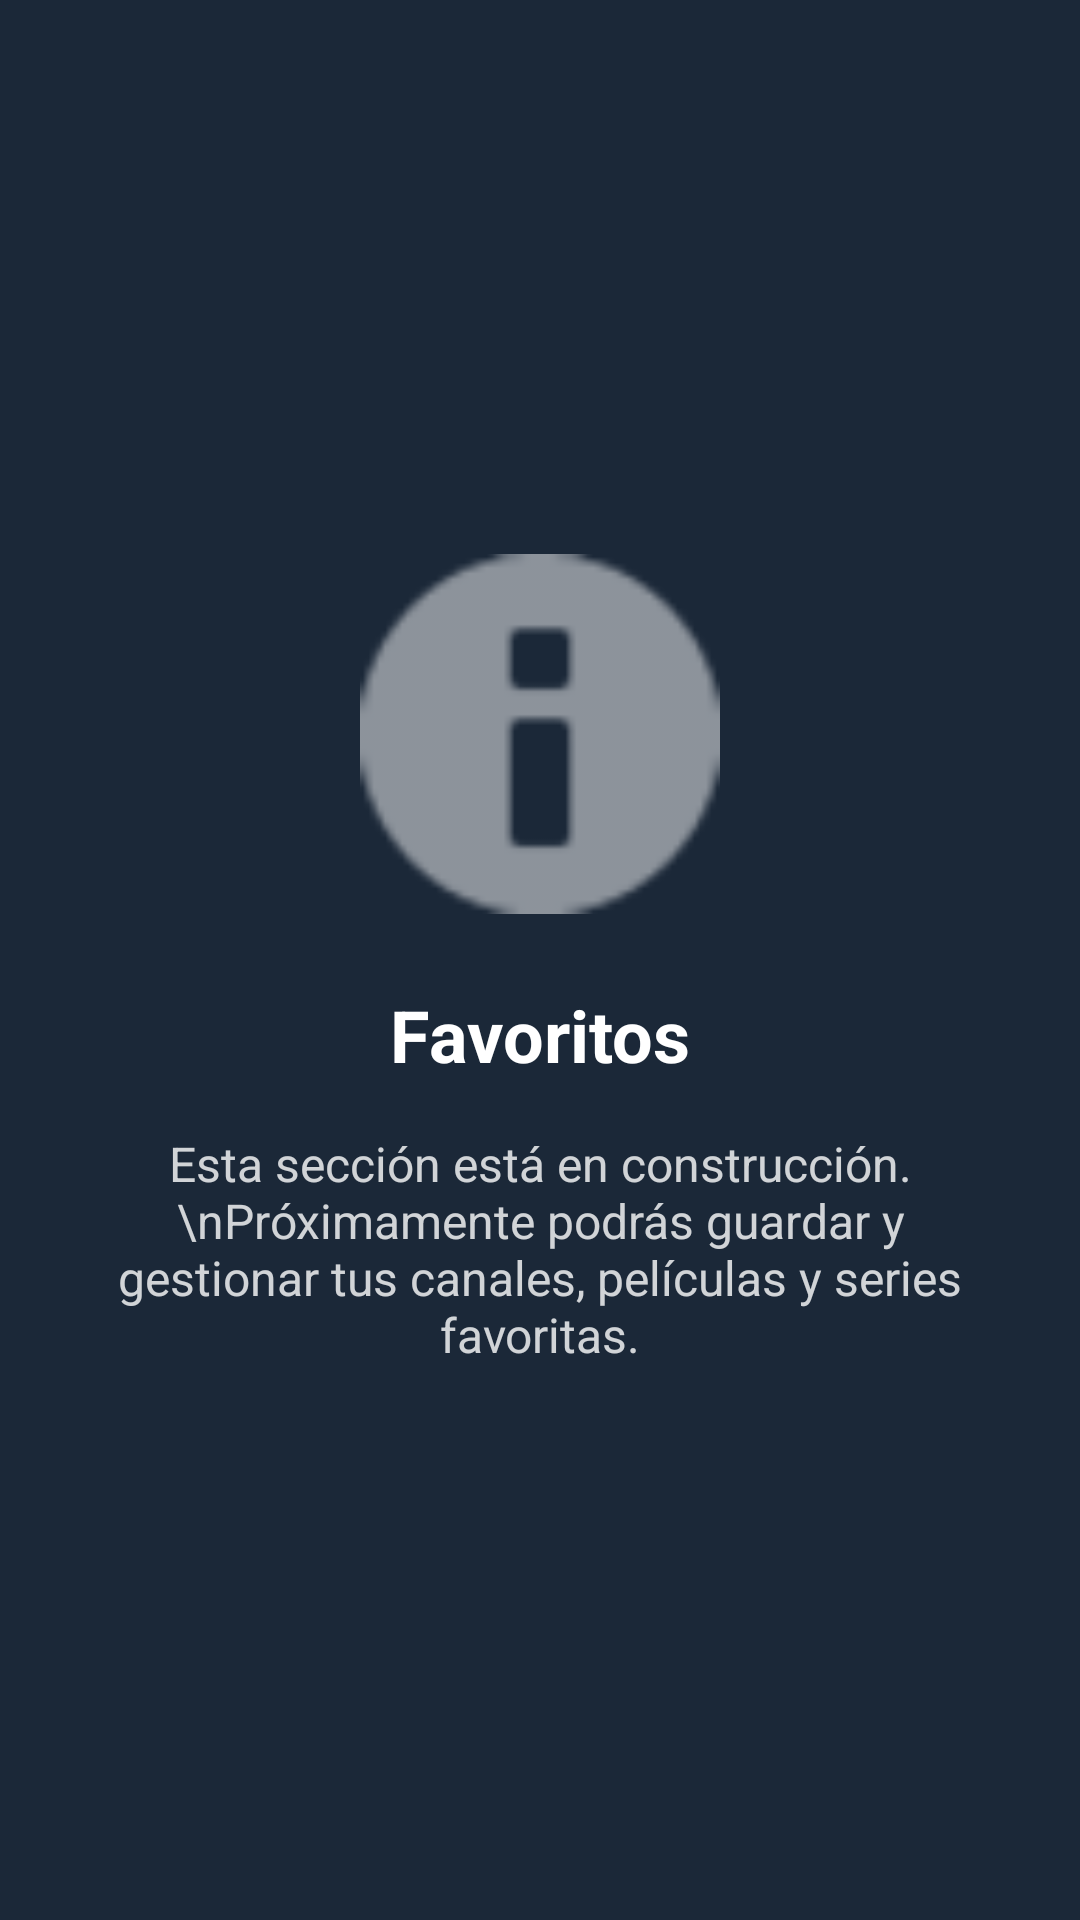

Write the Android layout XML for this screen, with the resource values it uses.
<!-- AndroidManifest.xml: application theme Theme.Xtream -->
<!-- res/layout/fragment_favorites.xml -->
<?xml version="1.0" encoding="utf-8"?>
<androidx.constraintlayout.widget.ConstraintLayout xmlns:android="http://schemas.android.com/apk/res/android"
    xmlns:app="http://schemas.android.com/apk/res-auto"
    android:layout_width="match_parent"
    android:layout_height="match_parent"
    android:background="@color/primary_dark">

    <ImageView
        android:id="@+id/iv_construction"
        android:layout_width="120dp"
        android:layout_height="120dp"
        android:src="@android:drawable/ic_dialog_info"
        android:tint="@color/white"
        android:alpha="0.5"
        app:layout_constraintBottom_toTopOf="@+id/tv_title"
        app:layout_constraintEnd_toEndOf="parent"
        app:layout_constraintStart_toStartOf="parent"
        app:layout_constraintTop_toTopOf="parent"
        app:layout_constraintVertical_chainStyle="packed" />

    <TextView
        android:id="@+id/tv_title"
        android:layout_width="wrap_content"
        android:layout_height="wrap_content"
        android:layout_marginTop="24dp"
        android:text="Favoritos"
        android:textColor="@color/white"
        android:textSize="24sp"
        android:textStyle="bold"
        app:layout_constraintBottom_toTopOf="@+id/tv_message"
        app:layout_constraintEnd_toEndOf="parent"
        app:layout_constraintStart_toStartOf="parent"
        app:layout_constraintTop_toBottomOf="@+id/iv_construction" />

    <TextView
        android:id="@+id/tv_message"
        android:layout_width="0dp"
        android:layout_height="wrap_content"
        android:layout_marginStart="32dp"
        android:layout_marginTop="16dp"
        android:layout_marginEnd="32dp"
        android:gravity="center"
        android:text="Esta sección está en construcción.\nPróximamente podrás guardar y gestionar tus canales, películas y series favoritas."
        android:textColor="@color/white"
        android:textSize="16sp"
        android:alpha="0.8"
        app:layout_constraintBottom_toBottomOf="parent"
        app:layout_constraintEnd_toEndOf="parent"
        app:layout_constraintStart_toStartOf="parent"
        app:layout_constraintTop_toBottomOf="@+id/tv_title" />

</androidx.constraintlayout.widget.ConstraintLayout>
<!-- resources referenced by this layout -->
<resources>
  <color name="primary_dark">#FF1B2838</color>
  <color name="white">#FFFFFFFF</color>
  <style name="Theme.Xtream" parent="Theme.MaterialComponents.DayNight.DarkActionBar">
          
          <item name="colorPrimary">@color/accent_blue</item>
          <item name="colorPrimaryVariant">@color/accent_blue_dark</item>
          <item name="colorOnPrimary">@color/text_primary_light</item>
          
          
          <item name="colorSecondary">@color/accent_orange</item>
          <item name="colorSecondaryVariant">@color/accent_orange_dark</item>
          <item name="colorOnSecondary">@color/text_primary_light</item>
          
          
          <item name="colorSurface">@color/surface_light</item>
          <item name="colorOnSurface">@color/text_primary_dark</item>
          
          
          <item name="android:colorBackground">@color/background_light</item>
          
          
          <item name="android:statusBarColor">@color/accent_blue</item>
          <item name="android:navigationBarColor">@color/primary_dark</item>
          <item name="android:windowLightStatusBar" tools:targetApi="m">true</item>
          
          
          <item name="android:textColorPrimary">@color/text_primary_dark</item>
          <item name="android:textColorSecondary">@color/text_secondary_dark</item>
          
          
          <item name="colorError">@color/error_red</item>
          <item name="colorOnError">@color/text_primary_light</item>
      </style>
  <color name="accent_blue">#FF2196F3</color>
  <color name="accent_blue_dark">#FF1976D2</color>
  <color name="text_primary_light">#FFFFFFFF</color>
  <color name="accent_orange">#FFFF6D00</color>
  <color name="accent_orange_dark">#FFF57600</color>
  <color name="surface_light">#FFFFFFFF</color>
  <color name="text_primary_dark">#FF212121</color>
  <color name="background_light">#FFFFFFFF</color>
  <color name="text_secondary_dark">#FF424242</color>
  <color name="error_red">#FFF44336</color>
</resources>
